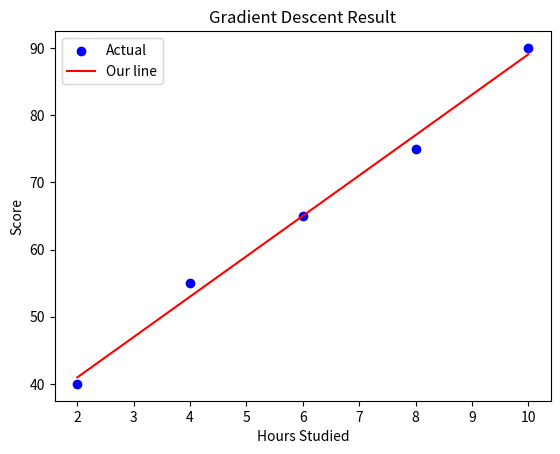

Python code for this plot:
hours =  [2, 4, 6, 8, 10]
scores = [40, 55, 65, 75, 90]

m = 0
b = 0
learning_rate = 0.001
epochs=100000
for i in range(epochs):
    for x,y in zip(hours,scores):
        predicted=m*x+b
        error=predicted-y
        m=m-(learning_rate *error*x)
        b=b-(learning_rate *error)

print(f"Final m: {m}")
print(f"Final b: {b}")
import matplotlib.pyplot as plt

plt.scatter(hours, scores, color='blue', label='Actual')
plt.plot(hours, [m*x + b for x in hours], color='red', label='Our line')
plt.xlabel("Hours Studied")
plt.ylabel("Score")
plt.title("Gradient Descent Result")
plt.legend()
plt.show()
